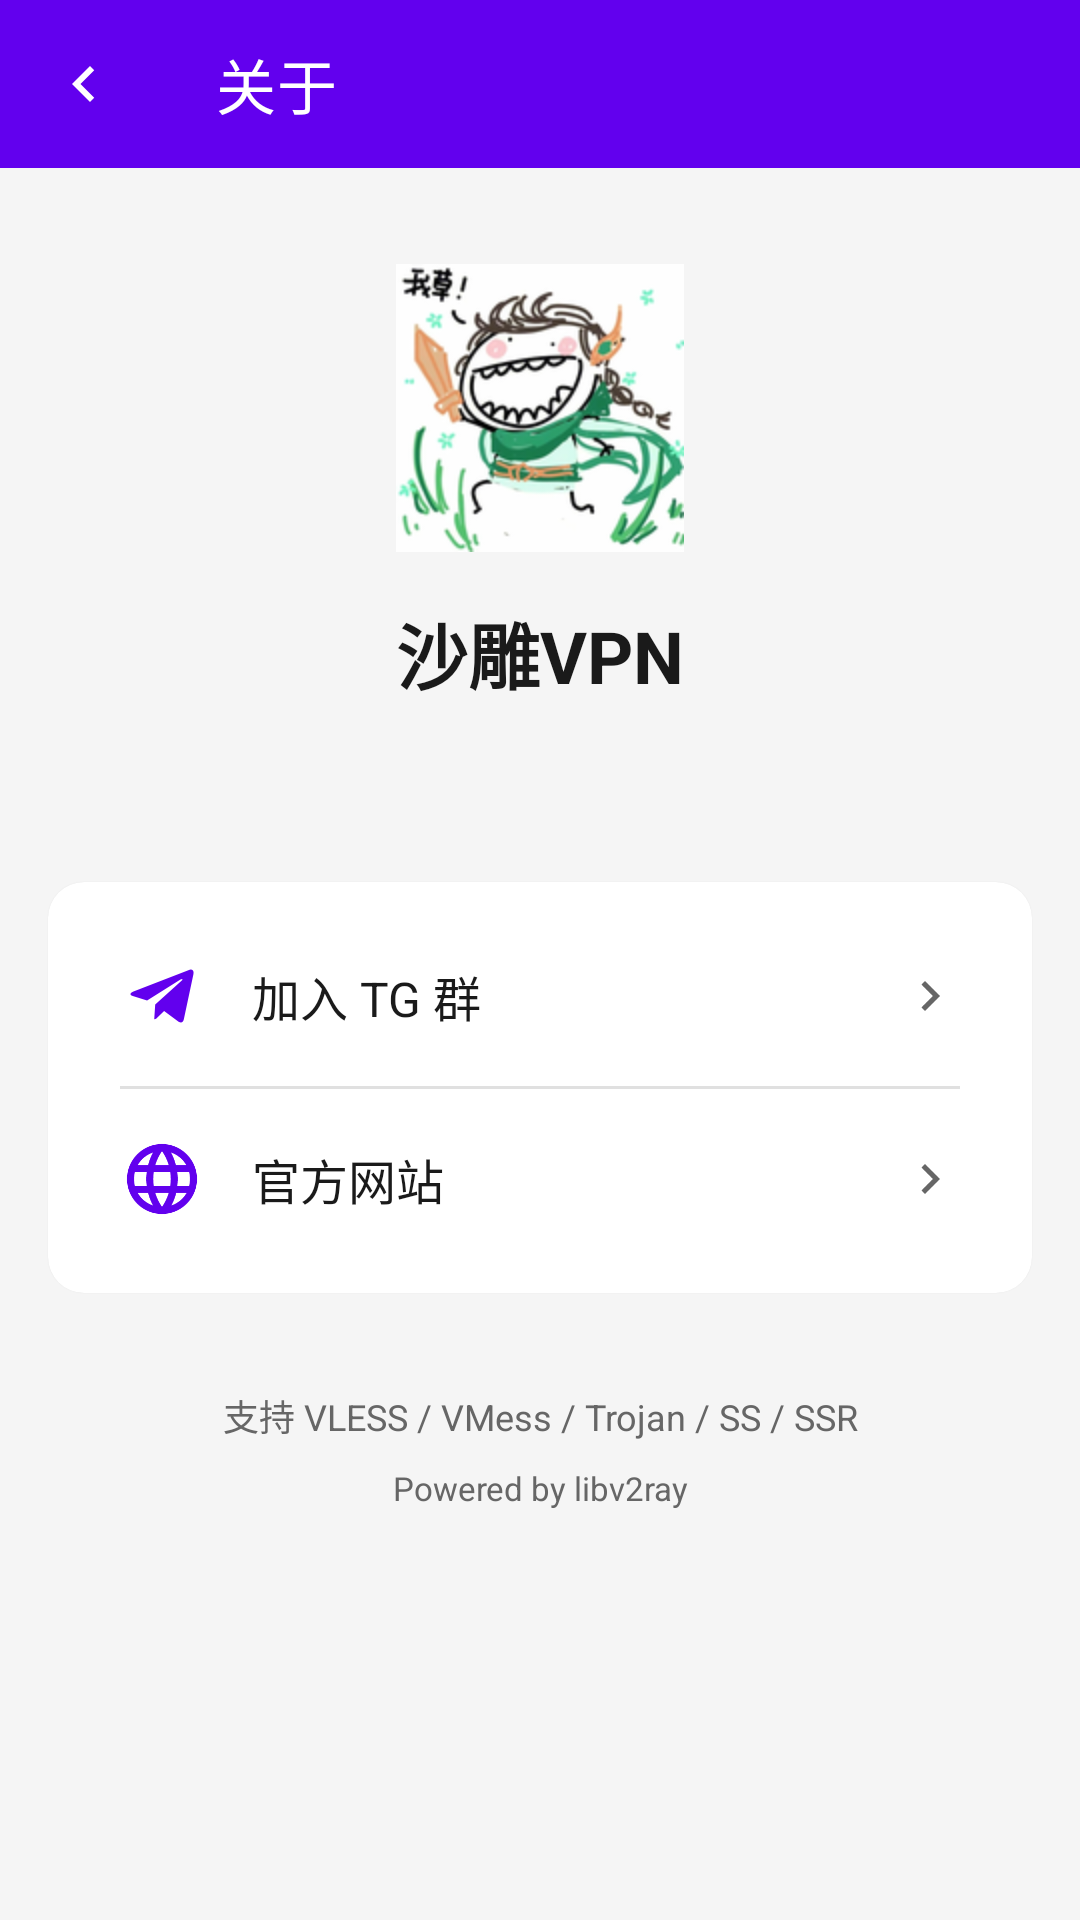

Android layout source for this screen:
<!-- AndroidManifest.xml: application theme AppTheme -->
<!-- res/layout/activity_about.xml -->
<?xml version="1.0" encoding="utf-8"?>
<LinearLayout xmlns:android="http://schemas.android.com/apk/res/android"
    xmlns:app="http://schemas.android.com/apk/res-auto"
    android:layout_width="match_parent"
    android:layout_height="match_parent"
    android:orientation="vertical"
    android:background="@color/bgColor">

    <com.google.android.material.appbar.MaterialToolbar
        android:id="@+id/toolbar"
        android:layout_width="match_parent"
        android:layout_height="?attr/actionBarSize"
        android:background="@color/colorPrimary"
        app:title="@string/about"
        app:titleTextColor="@color/white"
        app:navigationIcon="@drawable/ic_arrow_back"
        app:navigationIconTint="@color/white" />

    <LinearLayout
        android:layout_width="match_parent"
        android:layout_height="wrap_content"
        android:orientation="vertical"
        android:gravity="center"
        android:padding="32dp">

        <ImageView
            android:layout_width="96dp"
            android:layout_height="96dp"
            android:src="@mipmap/ic_launcher" />

        <TextView
            android:layout_width="wrap_content"
            android:layout_height="wrap_content"
            android:layout_marginTop="16dp"
            android:text="@string/app_name"
            android:textColor="@color/textPrimary"
            android:textSize="24sp"
            android:textStyle="bold" />

        <TextView
            android:id="@+id/tv_version"
            android:layout_width="wrap_content"
            android:layout_height="wrap_content"
            android:layout_marginTop="8dp"
            android:textColor="@color/textSecondary"
            android:textSize="14sp" />

    </LinearLayout>

    <com.google.android.material.card.MaterialCardView
        android:layout_width="match_parent"
        android:layout_height="wrap_content"
        android:layout_marginHorizontal="16dp"
        app:cardBackgroundColor="@color/cardBg"
        app:cardCornerRadius="12dp"
        app:cardElevation="1dp">

        <LinearLayout
            android:layout_width="match_parent"
            android:layout_height="wrap_content"
            android:orientation="vertical"
            android:padding="8dp">

            <LinearLayout
                android:id="@+id/btn_join_tg"
                android:layout_width="match_parent"
                android:layout_height="wrap_content"
                android:background="?attr/selectableItemBackground"
                android:clickable="true"
                android:focusable="true"
                android:gravity="center_vertical"
                android:orientation="horizontal"
                android:padding="16dp">

                <ImageView
                    android:layout_width="28dp"
                    android:layout_height="28dp"
                    android:src="@drawable/ic_tg"
                    app:tint="@color/iconTint" />

                <TextView
                    android:layout_width="0dp"
                    android:layout_height="wrap_content"
                    android:layout_marginStart="16dp"
                    android:layout_weight="1"
                    android:text="@string/join_tg"
                    android:textColor="@color/textPrimary"
                    android:textSize="16sp" />

                <ImageView
                    android:layout_width="20dp"
                    android:layout_height="20dp"
                    android:src="@drawable/ic_arrow_right"
                    app:tint="@color/textSecondary" />

            </LinearLayout>

            <View
                android:layout_width="match_parent"
                android:layout_height="1dp"
                android:layout_marginHorizontal="16dp"
                android:background="@color/divider" />

            <LinearLayout
                android:id="@+id/btn_website"
                android:layout_width="match_parent"
                android:layout_height="wrap_content"
                android:background="?attr/selectableItemBackground"
                android:clickable="true"
                android:focusable="true"
                android:gravity="center_vertical"
                android:orientation="horizontal"
                android:padding="16dp">

                <ImageView
                    android:layout_width="28dp"
                    android:layout_height="28dp"
                    android:src="@drawable/ic_web"
                    app:tint="@color/iconTint" />

                <TextView
                    android:layout_width="0dp"
                    android:layout_height="wrap_content"
                    android:layout_marginStart="16dp"
                    android:layout_weight="1"
                    android:text="@string/official_website"
                    android:textColor="@color/textPrimary"
                    android:textSize="16sp" />

                <ImageView
                    android:layout_width="20dp"
                    android:layout_height="20dp"
                    android:src="@drawable/ic_arrow_right"
                    app:tint="@color/textSecondary" />

            </LinearLayout>

        </LinearLayout>

    </com.google.android.material.card.MaterialCardView>

    <TextView
        android:layout_width="match_parent"
        android:layout_height="wrap_content"
        android:layout_marginTop="32dp"
        android:gravity="center"
        android:text="支持 VLESS / VMess / Trojan / SS / SSR"
        android:textColor="@color/textSecondary"
        android:textSize="12sp" />

    <TextView
        android:layout_width="match_parent"
        android:layout_height="wrap_content"
        android:layout_marginTop="8dp"
        android:gravity="center"
        android:text="Powered by libv2ray"
        android:textColor="@color/textSecondary"
        android:textSize="11sp" />

</LinearLayout>
<!-- resources referenced by this layout -->
<resources>
  <color name="bgColor">#FFF5F5F5</color>
  <color name="cardBg">#FFFFFFFF</color>
  <color name="colorPrimary">#FF6200EE</color>
  <color name="divider">#FFE0E0E0</color>
  <color name="iconTint">#FF6200EE</color>
  <color name="textPrimary">#FF1A1A1A</color>
  <color name="textSecondary">#FF666666</color>
  <color name="white">#FFFFFFFF</color>
  <!-- drawable ic_arrow_back (drawable) -->
  <?xml version="1.0" encoding="utf-8"?>
  <vector xmlns:android="http://schemas.android.com/apk/res/android"
      android:width="24dp" android:height="24dp"
      android:viewportWidth="24" android:viewportHeight="24"
      android:tint="@color/white">
      <path android:fillColor="@android:color/white"
          android:pathData="M15.41,16.59L10.83,12l4.58,-4.59L14,6l-6,6 6,6z" />
  </vector>
  <!-- drawable ic_arrow_right (drawable) -->
  <?xml version="1.0" encoding="utf-8"?>
  <vector xmlns:android="http://schemas.android.com/apk/res/android"
      android:width="24dp" android:height="24dp"
      android:viewportWidth="24" android:viewportHeight="24"
      android:tint="@color/textSecondary">
      <path android:fillColor="@android:color/white"
          android:pathData="M8.59,16.59L13.17,12 8.59,7.41 10,6l6,6 -6,6z" />
  </vector>
  <!-- drawable ic_tg (drawable) -->
  <?xml version="1.0" encoding="utf-8"?>
  <vector xmlns:android="http://schemas.android.com/apk/res/android"
      android:width="24dp" android:height="24dp"
      android:viewportWidth="24" android:viewportHeight="24"
      android:tint="@color/iconTint">
      <path android:fillColor="@android:color/white"
          android:pathData="M9.78,18.65l0.28,-4.23 7.68,-6.92c0.34,-0.31 -0.07,-0.46 -0.52,-0.19L7.74,13.3 3.64,12c-0.88,-0.25 -0.89,-0.86 0.2,-1.3l15.97,-6.16c0.73,-0.33 1.43,0.18 1.15,1.3l-2.72,12.81c-0.19,0.91 -0.74,1.13 -1.5,0.71L12.6,16.3l-1.99,1.93c-0.23,0.23 -0.42,0.42 -0.83,0.42z" />
  </vector>
  <!-- drawable ic_web (drawable) -->
  <?xml version="1.0" encoding="utf-8"?>
  <vector xmlns:android="http://schemas.android.com/apk/res/android"
      android:width="24dp" android:height="24dp"
      android:viewportWidth="24" android:viewportHeight="24"
      android:tint="@color/iconTint">
      <path android:fillColor="@android:color/white"
          android:pathData="M11.99,2C6.47,2 2,6.48 2,12s4.47,10 9.99,10C17.52,22 22,17.52 22,12S17.52,2 11.99,2zM18.92,8h-2.95c-0.32,-1.25 -0.78,-2.45 -1.38,-3.56 1.84,0.63 3.37,1.91 4.33,3.56zM12,4.04c0.83,1.2 1.48,2.53 1.91,3.96h-3.82c0.43,-1.43 1.08,-2.76 1.91,-3.96zM4.26,14C4.1,13.36 4,12.69 4,12s0.1,-1.36 0.26,-2h3.38c-0.08,0.66 -0.14,1.32 -0.14,2 0,0.68 0.06,1.34 0.14,2H4.26zM5.08,16h2.95c0.32,1.25 0.78,2.45 1.38,3.56 -1.84,-0.63 -3.37,-1.9 -4.33,-3.56zM8.03,8H5.08c0.96,-1.66 2.49,-2.93 4.33,-3.56C8.81,5.55 8.35,6.75 8.03,8zM12,19.96c-0.83,-1.2 -1.48,-2.53 -1.91,-3.96h3.82c-0.43,1.43 -1.08,2.76 -1.91,3.96zM14.34,14H9.66c-0.09,-0.66 -0.16,-1.32 -0.16,-2 0,-0.68 0.07,-1.35 0.16,-2h4.68c0.09,0.65 0.16,1.32 0.16,2 0,0.68 -0.07,1.34 -0.16,2zM14.69,19.56c0.6,-1.11 1.06,-2.31 1.38,-3.56h2.95c-0.96,1.65 -2.49,2.93 -4.33,3.56zM16.36,14c0.08,-0.66 0.14,-1.32 0.14,-2 0,-0.68 -0.06,-1.34 -0.14,-2h3.38c0.16,0.64 0.26,1.31 0.26,2s-0.1,1.36 -0.26,2h-3.38z" />
  </vector>
  <!-- mipmap ic_launcher: png bitmap (mipmap-hdpi, 66677 bytes) -->
  <string name="about">关于</string>
  <string name="app_name">沙雕VPN</string>
  <string name="join_tg">加入 TG 群</string>
  <string name="official_website">官方网站</string>
</resources>
